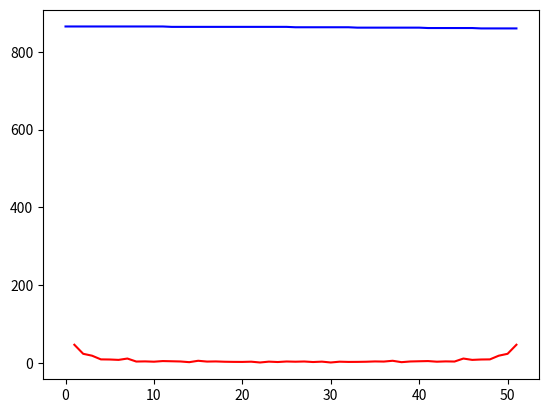

The script that saved this image: (Note: this script raises an exception after producing the figure.)
import numpy as np
from scipy.fftpack import fft
import matplotlib.pyplot as plt
# 采样点数
N = 52#4000

# 采样频率 (根据采样定理，采样频率必须大于信号最高频率的2倍，信号才不会失真)
Fs = 1#8000
x = np.linspace(0.0, N/Fs, N)

# 时域信号，包含：直流分量振幅1.0，正弦波分量频率100hz/振幅2.0, 正弦波分量频率150Hz/振幅0.5/相位np.pi
#y = 1.0 + 2.0 * np.sin(100.0 * 2.0*np.pi*x) + 0.5*np.sin(150.0 * 2.0*np.pi*x + np.pi)
y=[
865,
865,
865,
865,
865,
865,
865,
865,
865,
865,
865,
865,
864,
864,
864,
864,
864,
864,
864,
864,
864,
864,
864,
864,
864,
864,
863,
863,
863,
863,
863,
863,
863,
862,
862,
862,
862,
862,
862,
862,
862,
861,
861,
861,
861,
861,
861,
860,
860,
860,
860,
860
]
# ,进行fft变换
yf = fft(y)

# 获取振幅，取复数的绝对值，即复数的模
abs_yf = np.abs(yf)

# 获取相位，取复数的角度
angle_y=np.angle(yf)

# 直流信号
print('\n直流信号')
print('振幅:', abs_yf[0]/N) # 直流分量的振幅放大了N倍




print('其他振幅:', abs_yf[1:]*2.0/N)


fig, ax1 = plt.subplots()
PPP=np.arange(0,N)
ax1.plot(PPP,y[0:],'-b')
ax1.plot(PPP[1:],abs_yf[1:],'-r')
plt.show()


# 100hz信号
index_100hz = 100 * N // Fs # 波形的频率 = i * Fs / N，倒推计算索引：i = 波形频率 * N / Fs



print('\n100hz波形')
print('振幅:', abs_yf[index_100hz] * 2.0/N) # 弦波分量的振幅放大了N/2倍
print('相位:', angle_y[index_100hz])

# 150hz信号
index_150hz = 150 * N // Fs # 波形的频率 = i * Fs / N，倒推计算索引：i = 波形频率 * N / Fs
print('\n150hz波形')
print('振幅:', abs_yf[index_150hz] * 2.0/N) # 弦波分量的振幅放大了N/2倍
print('相位:', angle_y[index_150hz])
print('100hz与150hz相位差:',  angle_y[index_150hz] - angle_y[index_100hz])
print('\n')